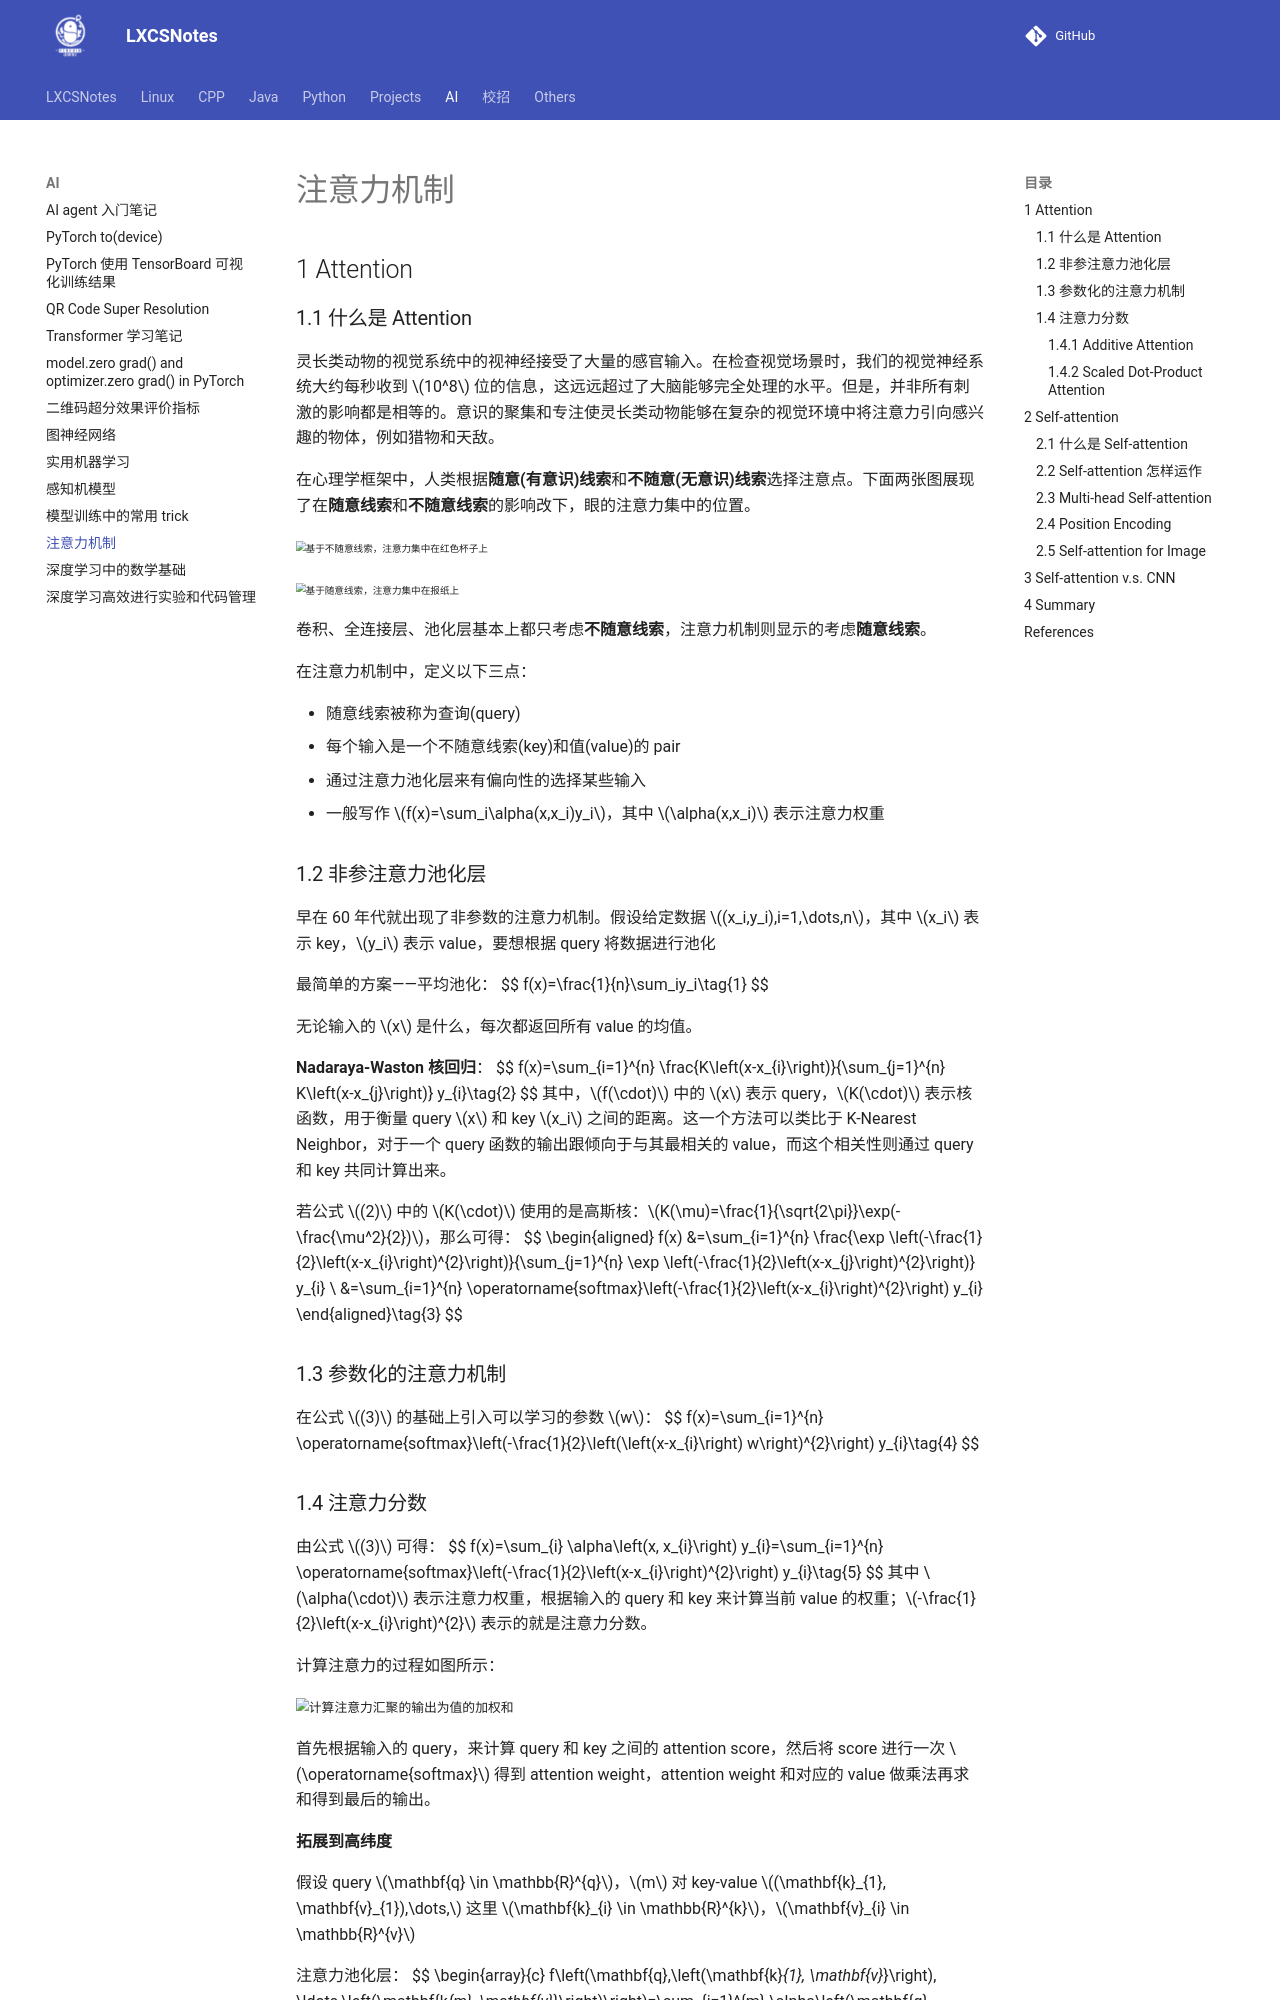

repository: A-Egoist/LXCSNotes · page: AI/注意力机制/index.html · generator: mkdocs

# 注意力机制

## 1 Attention

### 1.1 什么是 Attention

灵长类动物的视觉系统中的视神经接受了大量的感官输入。在检查视觉场景时，我们的视觉神经系统大约每秒收到 $10^8$ 位的信息，这远远超过了大脑能够完全处理的水平。但是，并非所有刺激的影响都是相等的。意识的聚集和专注使灵长类动物能够在复杂的视觉环境中将注意力引向感兴趣的物体，例如猎物和天敌。

在心理学框架中，人类根据**随意(有意识)线索**和**不随意(无意识)线索**选择注意点。下面两张图展现了在**随意线索**和**不随意线索**的影响改下，眼的注意力集中的位置。

<img src="https://amonologue-image-bed.oss-cn-chengdu.aliyuncs.com/2024/202410062331557.png" alt="基于不随意线索，注意力集中在红色杯子上" style="zoom: 60%;" />

<img src="https://amonologue-image-bed.oss-cn-chengdu.aliyuncs.com/2024/202410062331094.png" alt="基于随意线索，注意力集中在报纸上" style="zoom:60%;" />

卷积、全连接层、池化层基本上都只考虑**不随意线索**，注意力机制则显示的考虑**随意线索**。

在注意力机制中，定义以下三点：

* 随意线索被称为查询(query)
* 每个输入是一个不随意线索(key)和值(value)的 pair
* 通过注意力池化层来有偏向性的选择某些输入
  * 一般写作 $f(x)=\sum_i\alpha(x,x_i)y_i$，其中 $\alpha(x,x_i)$ 表示注意力权重

### 1.2 非参注意力池化层

早在 60 年代就出现了非参数的注意力机制。假设给定数据 $(x_i,y_i),i=1,\dots,n$，其中 $x_i$ 表示 key，$y_i$ 表示 value，要想根据 query 将数据进行池化

最简单的方案——平均池化：
$$
f(x)=\frac{1}{n}\sum_iy_i\tag{1}
$$

无论输入的 $x$ 是什么，每次都返回所有 value 的均值。

**Nadaraya-Waston 核回归**：
$$
f(x)=\sum_{i=1}^{n} \frac{K\left(x-x_{i}\right)}{\sum_{j=1}^{n} K\left(x-x_{j}\right)} y_{i}\tag{2}
$$
其中，$f(\cdot)$ 中的 $x$ 表示 query，$K(\cdot)$ 表示核函数，用于衡量 query $x$ 和 key $x_i$ 之间的距离。这一个方法可以类比于 K-Nearest Neighbor，对于一个 query 函数的输出跟倾向于与其最相关的 value，而这个相关性则通过 query 和 key 共同计算出来。

若公式 $(2)$ 中的 $K(\cdot)$ 使用的是高斯核：$K(\mu)=\frac{1}{\sqrt{2\pi}}\exp(-\frac{\mu^2}{2})$，那么可得：
$$
\begin{aligned}
f(x) &=\sum_{i=1}^{n} \frac{\exp \left(-\frac{1}{2}\left(x-x_{i}\right)^{2}\right)}{\sum_{j=1}^{n} \exp \left(-\frac{1}{2}\left(x-x_{j}\right)^{2}\right)} y_{i} \\
&=\sum_{i=1}^{n} \operatorname{softmax}\left(-\frac{1}{2}\left(x-x_{i}\right)^{2}\right) y_{i}
\end{aligned}\tag{3}
$$



### 1.3 参数化的注意力机制

在公式 $(3)$ 的基础上引入可以学习的参数 $w$：
$$
f(x)=\sum_{i=1}^{n} \operatorname{softmax}\left(-\frac{1}{2}\left(\left(x-x_{i}\right) w\right)^{2}\right) y_{i}\tag{4}
$$

### 1.4 注意力分数

由公式 $(3)$ 可得：
$$
f(x)=\sum_{i} \alpha\left(x, x_{i}\right) y_{i}=\sum_{i=1}^{n} \operatorname{softmax}\left(-\frac{1}{2}\left(x-x_{i}\right)^{2}\right) y_{i}\tag{5}
$$
其中 $\alpha(\cdot)$ 表示注意力权重，根据输入的 query 和 key 来计算当前 value 的权重；$-\frac{1}{2}\left(x-x_{i}\right)^{2}$ 表示的就是注意力分数。

计算注意力的过程如图所示：

<img src="https://amonologue-image-bed.oss-cn-chengdu.aliyuncs.com/2024/202410062331100.png" alt="计算注意力汇聚的输出为值的加权和" style="zoom: 80%;" />

首先根据输入的 query，来计算 query 和 key 之间的 attention score，然后将 score 进行一次 $\operatorname{softmax}$ 得到 attention weight，attention weight 和对应的 value 做乘法再求和得到最后的输出。

**拓展到高纬度**

假设 query $\mathbf{q} \in \mathbb{R}^{q}$，$m$ 对 key-value $(\mathbf{k}_{1}, \mathbf{v}_{1}),\dots,$ 这里 $\mathbf{k}_{i} \in \mathbb{R}^{k}$，$\mathbf{v}_{i} \in \mathbb{R}^{v}$ 

注意力池化层：
$$
\begin{array}{c}
f\left(\mathbf{q},\left(\mathbf{k}_{1}, \mathbf{v}_{1}\right), \ldots,\left(\mathbf{k}_{m}, \mathbf{v}_{m}\right)\right)=\sum_{i=1}^{m} \alpha\left(\mathbf{q}, \mathbf{k}_{i}\right) \mathbf{v}_{i} \in \mathbb{R}^{v} \\
\alpha\left(\mathbf{q}, \mathbf{k}_{i}\right)=\operatorname{softmax}\left(a\left(\mathbf{q}, \mathbf{k}_{i}\right)\right)=\frac{\exp \left(a\left(\mathbf{q}, \mathbf{k}_{i}\right)\right)}{\sum_{j=1}^{m} \exp \left(a\left(\mathbf{q}, \mathbf{k}_{j}\right)\right)} \in \mathbb{R}
\end{array}\tag{6}
$$
其中 $\operatorname{softmax}(\cdot)$ 中的参数 $a(\mathbf{q},\mathbf{k}_i)$ 表示注意力分数。

从公式 $(6)$ 可以看出，我们应该关注 $a(\cdot)$ 怎么设计，接下来介绍两种思路。
